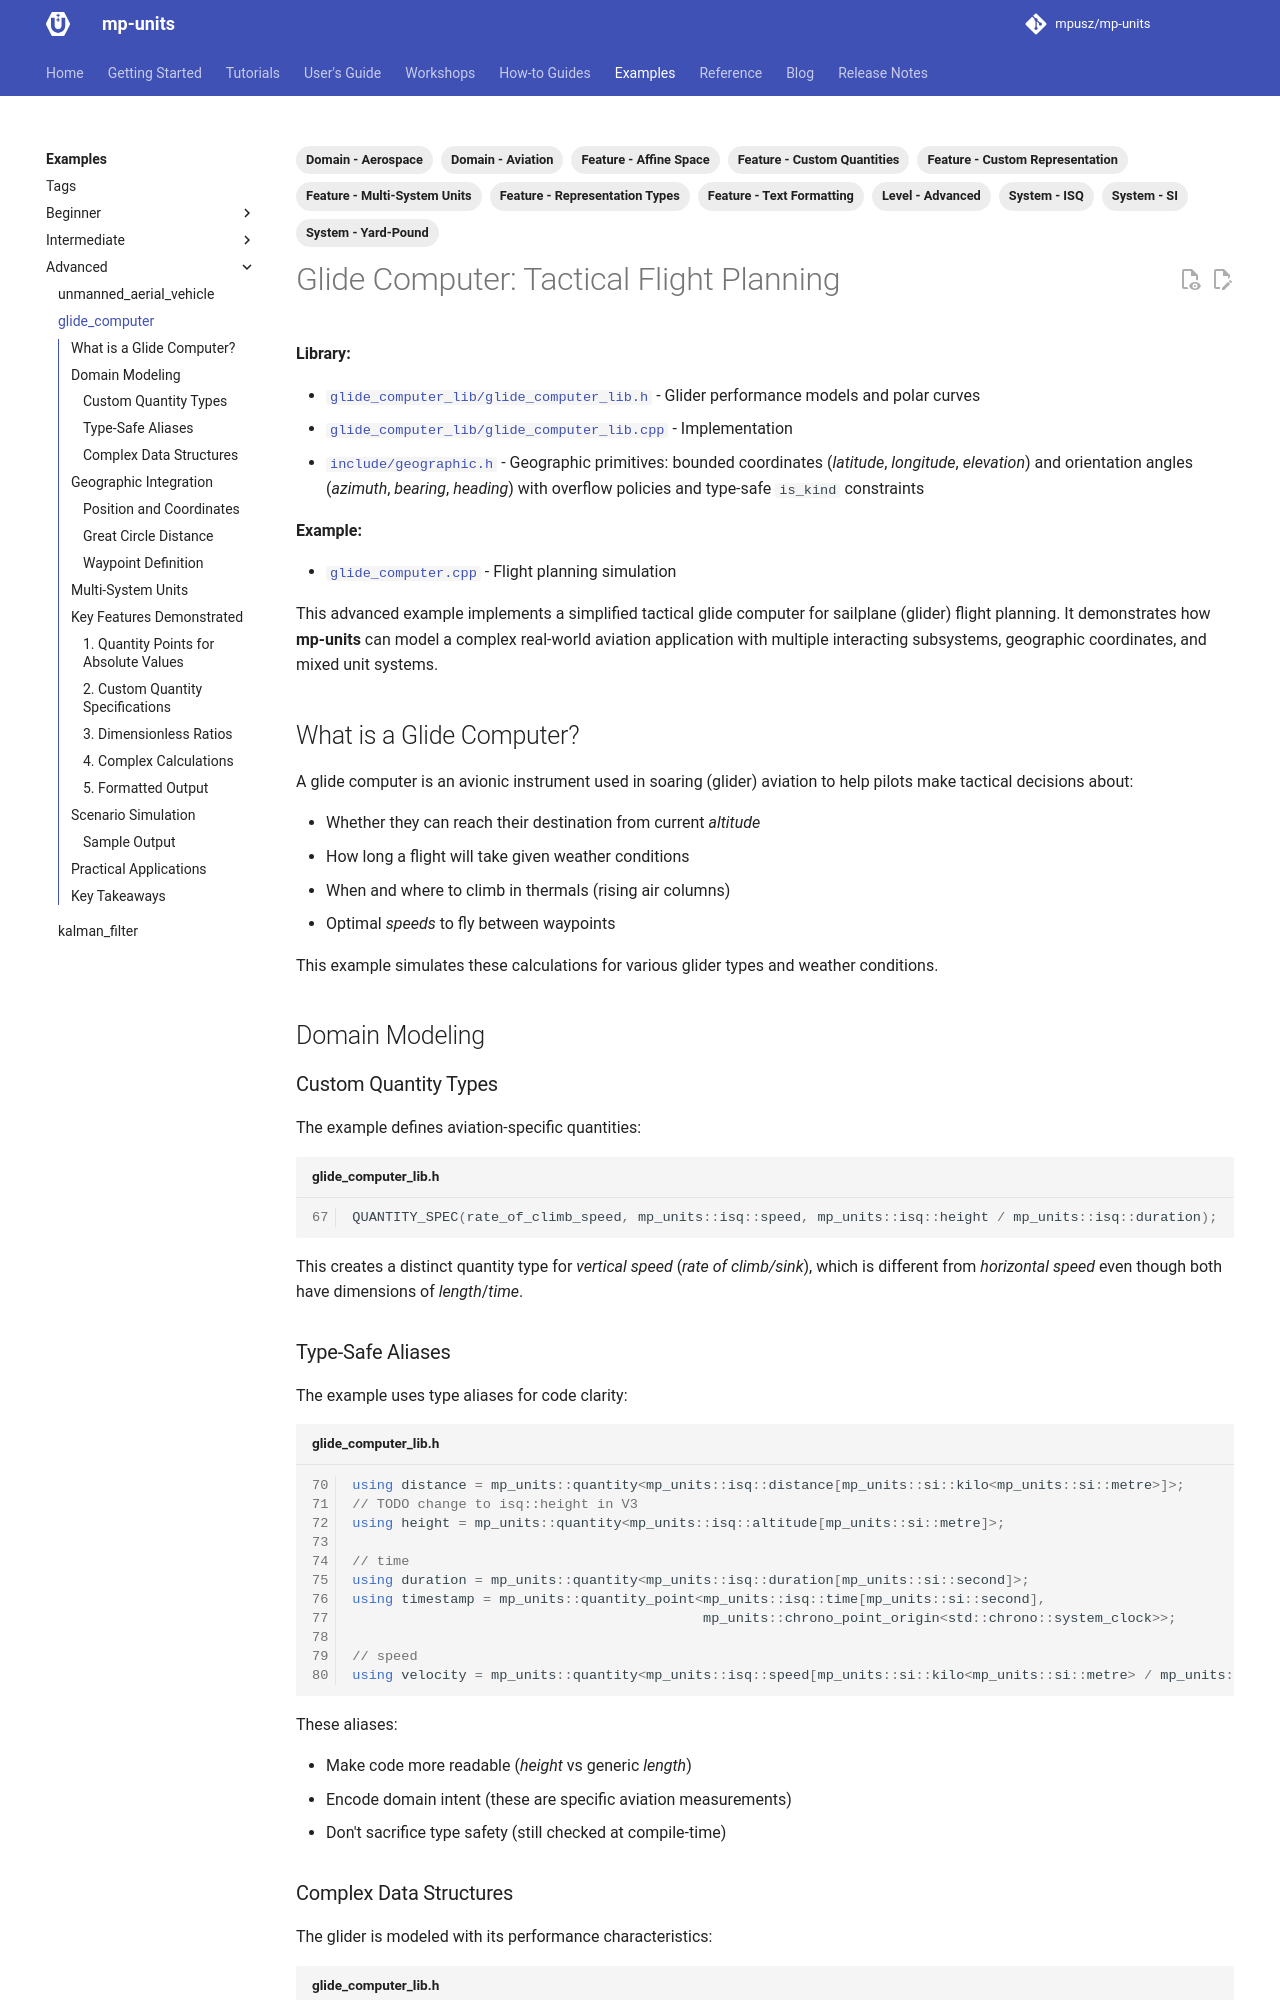

repository: RalphSteinhagen/units · page: HEAD/examples/glide_computer/index.html · generator: mkdocs

---
tags:
  - Level - Advanced
  - System - ISQ
  - System - SI
  - System - Yard-Pound
  - Feature - Affine Space
  - Feature - Custom Representation
  - Feature - Multi-System Units
  - Feature - Custom Quantities
  - Feature - Representation Types
  - Feature - Text Formatting
  - Domain - Aerospace
  - Domain - Aviation
---

# Glide Computer: Tactical Flight Planning

<!-- markdownlint-disable MD013 -->
**Library:**

- [`glide_computer_lib/glide_computer_lib.h`](https://github.com/mpusz/mp-units/blob/c54d18e4892d8b4c0173054750aca5507fbf8e2e/example/glide_computer_lib/include/glide_computer_lib.h) - Glider performance models and polar curves
- [`glide_computer_lib/glide_computer_lib.cpp`](https://github.com/mpusz/mp-units/blob/c54d18e4892d8b4c0173054750aca5507fbf8e2e/example/glide_computer_lib/glide_computer_lib.cpp) - Implementation
- [`include/geographic.h`](https://github.com/mpusz/mp-units/blob/master/example/include/geographic.h) - Geographic primitives: bounded coordinates (_latitude_, _longitude_, _elevation_) and orientation angles (_azimuth_, _bearing_, _heading_) with overflow policies and type-safe `is_kind` constraints

**Example:**

- [`glide_computer.cpp`](https://github.com/mpusz/mp-units/blob/c54d18e4892d8b4c0173054750aca5507fbf8e2e/example/glide_computer.cpp) - Flight planning simulation
<!-- markdownlint-enable MD013 -->

This advanced example implements a simplified tactical glide computer for sailplane (glider)
flight planning. It demonstrates how **mp-units** can model a complex real-world aviation
application with multiple interacting subsystems, geographic coordinates, and mixed unit
systems.
